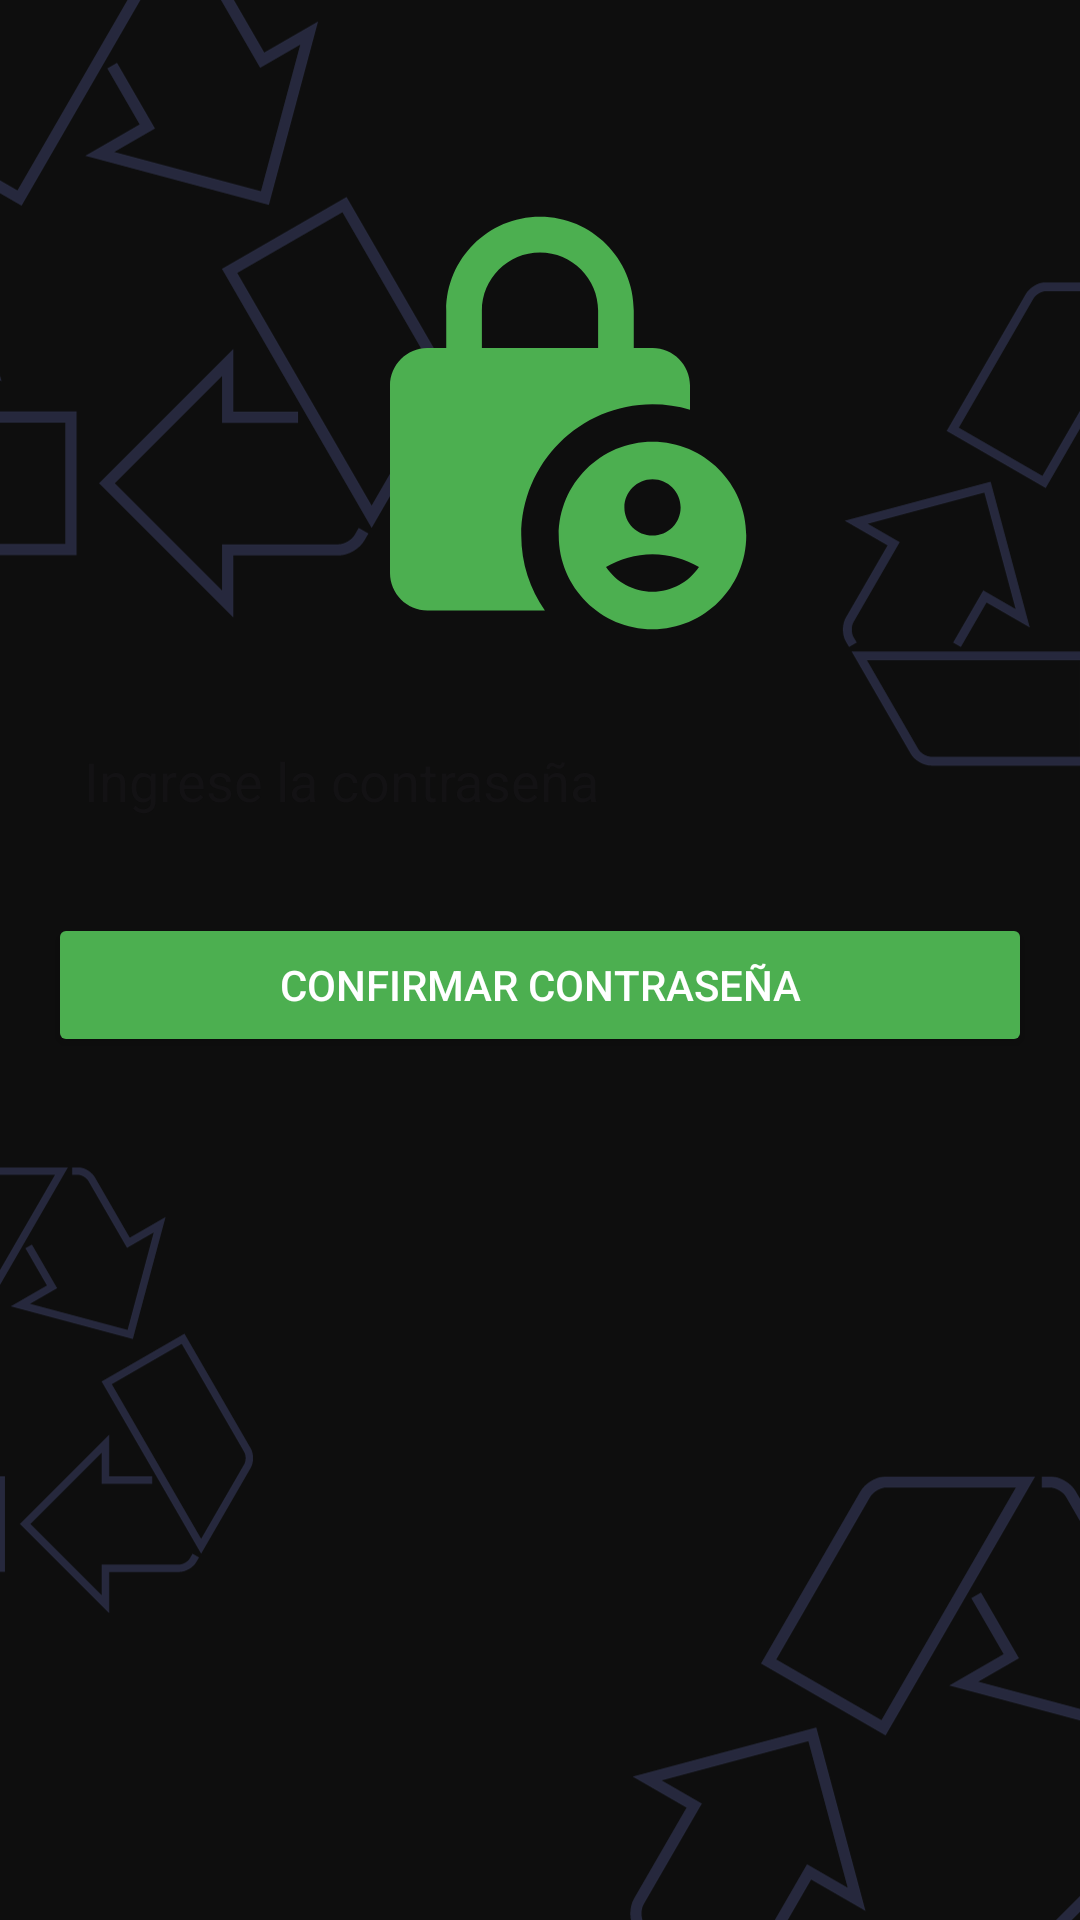

Here is an Android app screen rendered from its layout file. Give the layout XML and the strings, colors and styles it references.
<!-- AndroidManifest.xml: application theme Theme.SmartRecy -->
<!-- res/layout/activity_ingresar_contrasena.xml -->
<?xml version="1.0" encoding="utf-8"?>
<RelativeLayout xmlns:android="http://schemas.android.com/apk/res/android"
    xmlns:app="http://schemas.android.com/apk/res-auto"
    xmlns:tools="http://schemas.android.com/tools"
    android:layout_width="match_parent"
    android:layout_height="match_parent"
    android:padding="16dp"
    android:background="@drawable/img2"
    tools:context=".IngresarContraseña">

    <ImageView
        android:id="@+id/imageView"
        android:layout_width="150dp"
        android:layout_height="150dp"
        android:layout_centerHorizontal="true"
        android:layout_marginTop="50dp"
        android:src="@drawable/baseline_lock_person_24"
        android:backgroundTint="#4CAF50"/>

    <EditText
        android:id="@+id/editTextContra"
        android:layout_width="match_parent"
        android:layout_height="wrap_content"
        android:layout_below="@id/imageView"
        android:layout_marginTop="20dp"
        android:background="@drawable/lavender_border"
        android:drawableLeft="@drawable/baseline_password_24"
        android:drawablePadding="10dp"
        android:hint="Ingrese la contraseña"
        android:inputType="textPassword"
        android:padding="12dp"
        android:textColor="#0B0B0B" />

    <Button
        android:id="@+id/confirmarContra"
        android:layout_width="match_parent"
        android:layout_height="wrap_content"
        android:layout_below="@id/editTextContra"
        android:layout_marginTop="20dp"
        android:backgroundTint="#4CAF50"
        android:text="Confirmar Contraseña"
        android:textColor="@android:color/white" />

</RelativeLayout>
<!-- resources referenced by this layout -->
<resources>
  <!-- drawable baseline_lock_person_24 (drawable) -->
  <vector android:height="24dp" android:tint="#4CAF50"
      android:viewportHeight="24" android:viewportWidth="24"
      android:width="24dp" xmlns:android="http://schemas.android.com/apk/res/android">
      <path android:fillColor="#4CAF50" android:pathData="M18,11c0.7,0 1.37,0.1 2,0.29V10c0,-1.1 -0.9,-2 -2,-2h-1V6c0,-2.76 -2.24,-5 -5,-5S7,3.24 7,6v2H6c-1.1,0 -2,0.9 -2,2v10c0,1.1 0.9,2 2,2h6.26C11.47,20.87 11,19.49 11,18C11,14.13 14.13,11 18,11zM8.9,6c0,-1.71 1.39,-3.1 3.1,-3.1s3.1,1.39 3.1,3.1v2H8.9V6z"/>
      <path android:fillColor="#4CAF50" android:pathData="M18,13c-2.76,0 -5,2.24 -5,5s2.24,5 5,5s5,-2.24 5,-5S20.76,13 18,13zM18,15c0.83,0 1.5,0.67 1.5,1.5S18.83,18 18,18s-1.5,-0.67 -1.5,-1.5S17.17,15 18,15zM18,21c-1.03,0 -1.94,-0.52 -2.48,-1.32C16.25,19.26 17.09,19 18,19s1.75,0.26 2.48,0.68C19.94,20.48 19.03,21 18,21z"/>
  </vector>
  <!-- drawable img2: png bitmap (drawable, 97052 bytes) -->
  <style name="Theme.SmartRecy" parent="Base.Theme.SmartRecy" />
  <style name="Base.Theme.SmartRecy" parent="Theme.Material3.DayNight.NoActionBar">
  
          
          <item name="colorPrimary">@color/lavender</item>
          <item name="colorPrimaryVariant">@color/lavender</item>
          <item name="colorOnPrimary">@color/white</item>
  
          
  
          <item name="colorOnSecondary">@color/black</item>
          
          <item name="android:statusBarColor">?attr/colorPrimaryVariant</item>
      </style>
  <color name="lavender">#4CAF50</color>
  <color name="white">#FFFFFFFF</color>
  <color name="black">#FF000000</color>
</resources>
